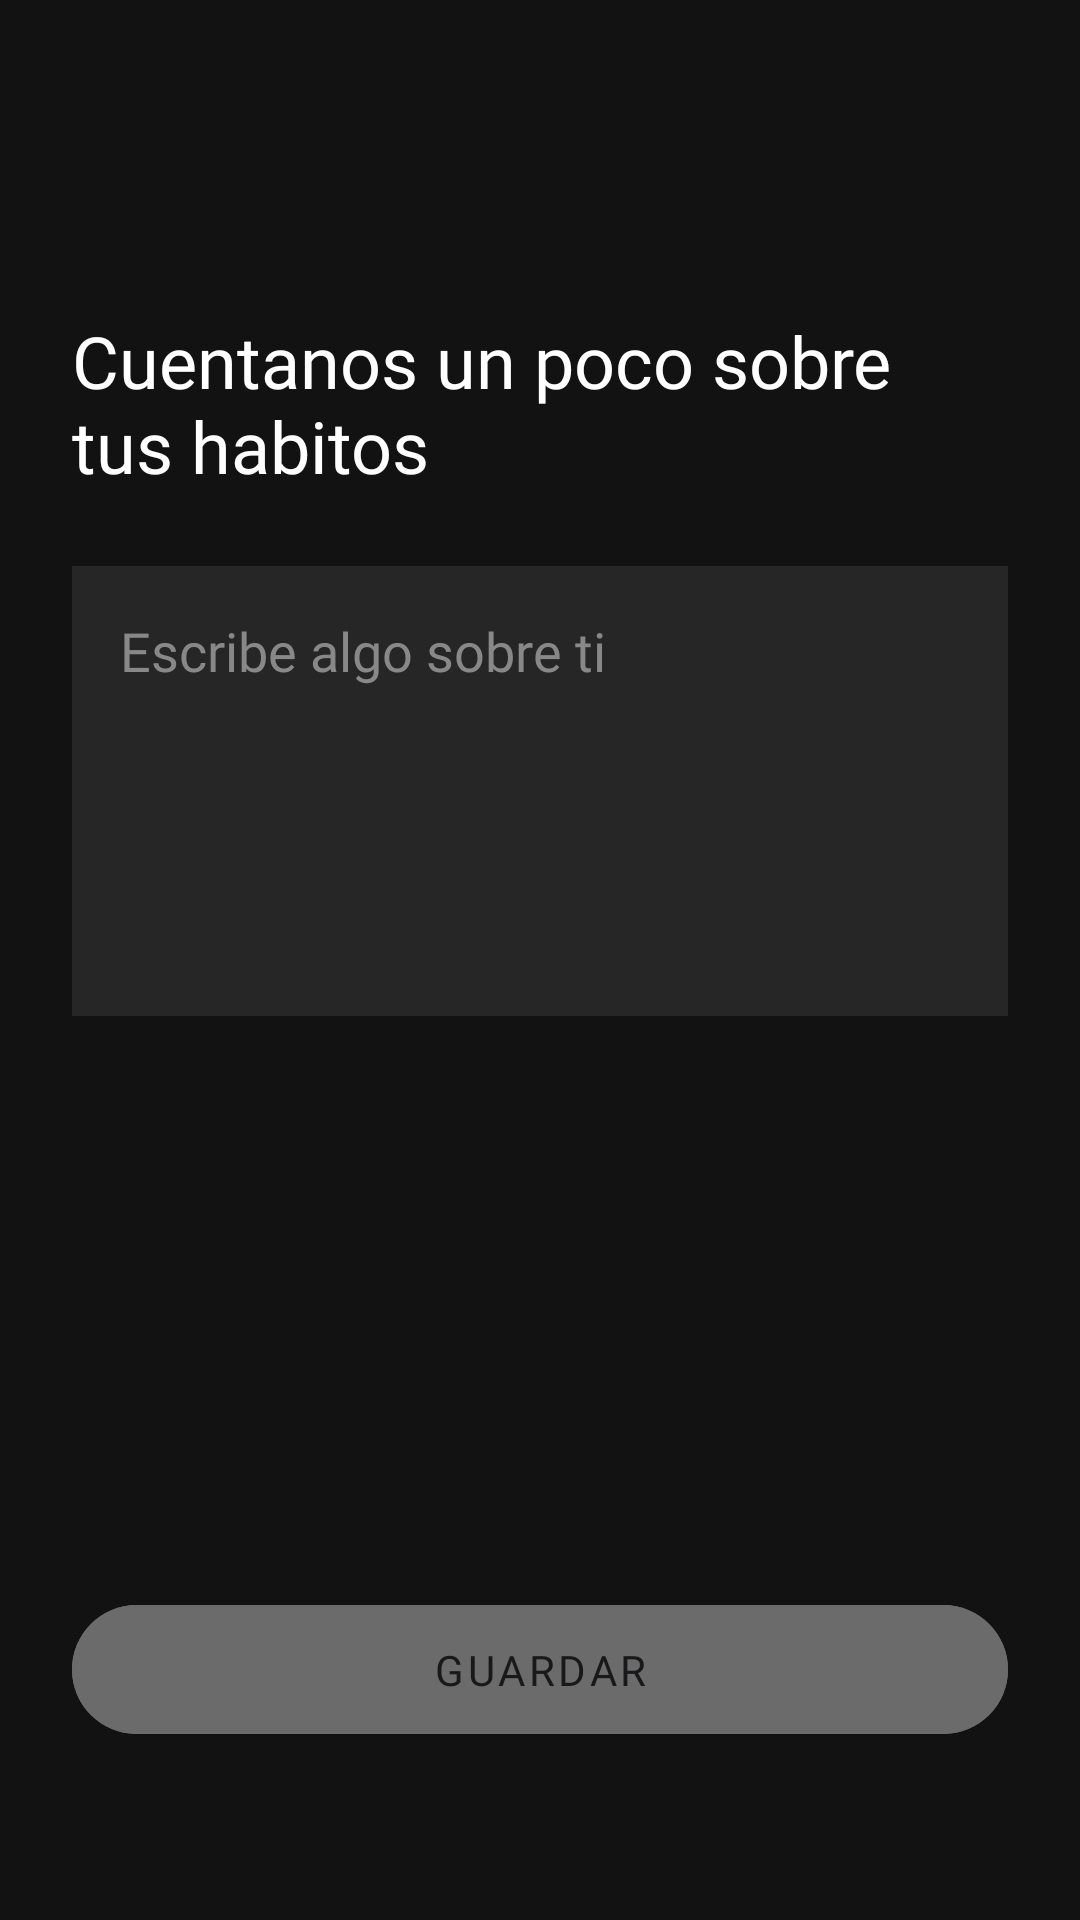

Write the Android layout XML for this screen, with the resource values it uses.
<!-- AndroidManifest.xml: application theme Theme.Linder -->
<!-- res/layout/fragment_edit_habits.xml -->
<?xml version="1.0" encoding="utf-8"?>
<androidx.constraintlayout.widget.ConstraintLayout xmlns:android="http://schemas.android.com/apk/res/android"
    xmlns:app="http://schemas.android.com/apk/res-auto"
    android:layout_width="match_parent"
    android:layout_height="match_parent"
    android:background="#121212"
    android:padding="24dp">

    <ImageButton
        android:id="@+id/btnBack"
        android:layout_width="48dp"
        android:layout_height="48dp"
        android:background="?attr/selectableItemBackgroundBorderless"
        android:contentDescription="Volver"
        android:src="@drawable/ic_back_arrow"
        app:layout_constraintStart_toStartOf="parent"
        app:layout_constraintTop_toTopOf="parent"
        app:tint="@color/white" />

    <TextView
        android:id="@+id/tv_title_habits"
        android:layout_width="0dp"
        android:layout_height="wrap_content"
        android:layout_marginTop="32dp"
        android:fontFamily="@font/trirong"
        android:text="Cuentanos un poco sobre tus habitos"
        android:textColor="@color/white"
        android:textSize="24sp"
        app:layout_constraintEnd_toEndOf="parent"
        app:layout_constraintStart_toStartOf="parent"
        app:layout_constraintTop_toBottomOf="@id/btnBack" />

    <EditText
        android:id="@+id/et_habits"
        style="@style/InputStyle"
        android:layout_width="0dp"
        android:layout_height="150dp"
        android:layout_marginTop="24dp"
        android:gravity="top|start"
        android:hint="Escribe algo sobre ti"
        android:inputType="textMultiLine"
        android:padding="16dp"
        app:layout_constraintEnd_toEndOf="parent"
        app:layout_constraintStart_toStartOf="parent"
        app:layout_constraintTop_toBottomOf="@id/tv_title_habits" />

    <com.google.android.material.button.MaterialButton
        android:id="@+id/btn_finish"
        android:layout_width="0dp"
        android:layout_height="55dp"
        android:layout_marginBottom="32dp"
        android:alpha="0.5"
        android:backgroundTint="#C4C4C4"
        android:enabled="false"
        android:fontFamily="@font/nunito"
        android:text="GUARDAR"
        android:textColor="#202124"
        app:cornerRadius="28dp"
        app:layout_constraintBottom_toBottomOf="parent"
        app:layout_constraintEnd_toEndOf="parent"
        app:layout_constraintStart_toStartOf="parent" />

</androidx.constraintlayout.widget.ConstraintLayout>
<!-- resources referenced by this layout -->
<resources>
  <color name="white">#FFFFFFFF</color>
  <style name="InputStyle">
          <item name="android:layout_width">match_parent</item>
          <item name="android:layout_height">55dp</item>
          <item name="android:background">#262626</item>
          <item name="android:paddingHorizontal">16dp</item>
          <item name="android:fontFamily">@font/nunito</item>
          <item name="android:textColor">#FFFFFF</item>
          <item name="android:textColorHint">#888888</item>
      </style>
  <style name="Theme.Linder" parent="Theme.MaterialComponents.DayNight.NoActionBar">
          <item name="colorPrimary">@color/linder_purple</item>
          <item name="colorPrimaryVariant">#7B1FA2</item>
          <item name="colorOnPrimary">@color/white</item>
  
          <item name="colorSecondary">#03DAC6</item>
          <item name="colorOnSecondary">@color/black</item>
  
          <item name="android:windowBackground">#121212</item>
          <item name="android:statusBarColor">#121212</item>
      </style>
  <color name="linder_purple">#6A007B</color>
  <color name="black">#FF000000</color>
</resources>
